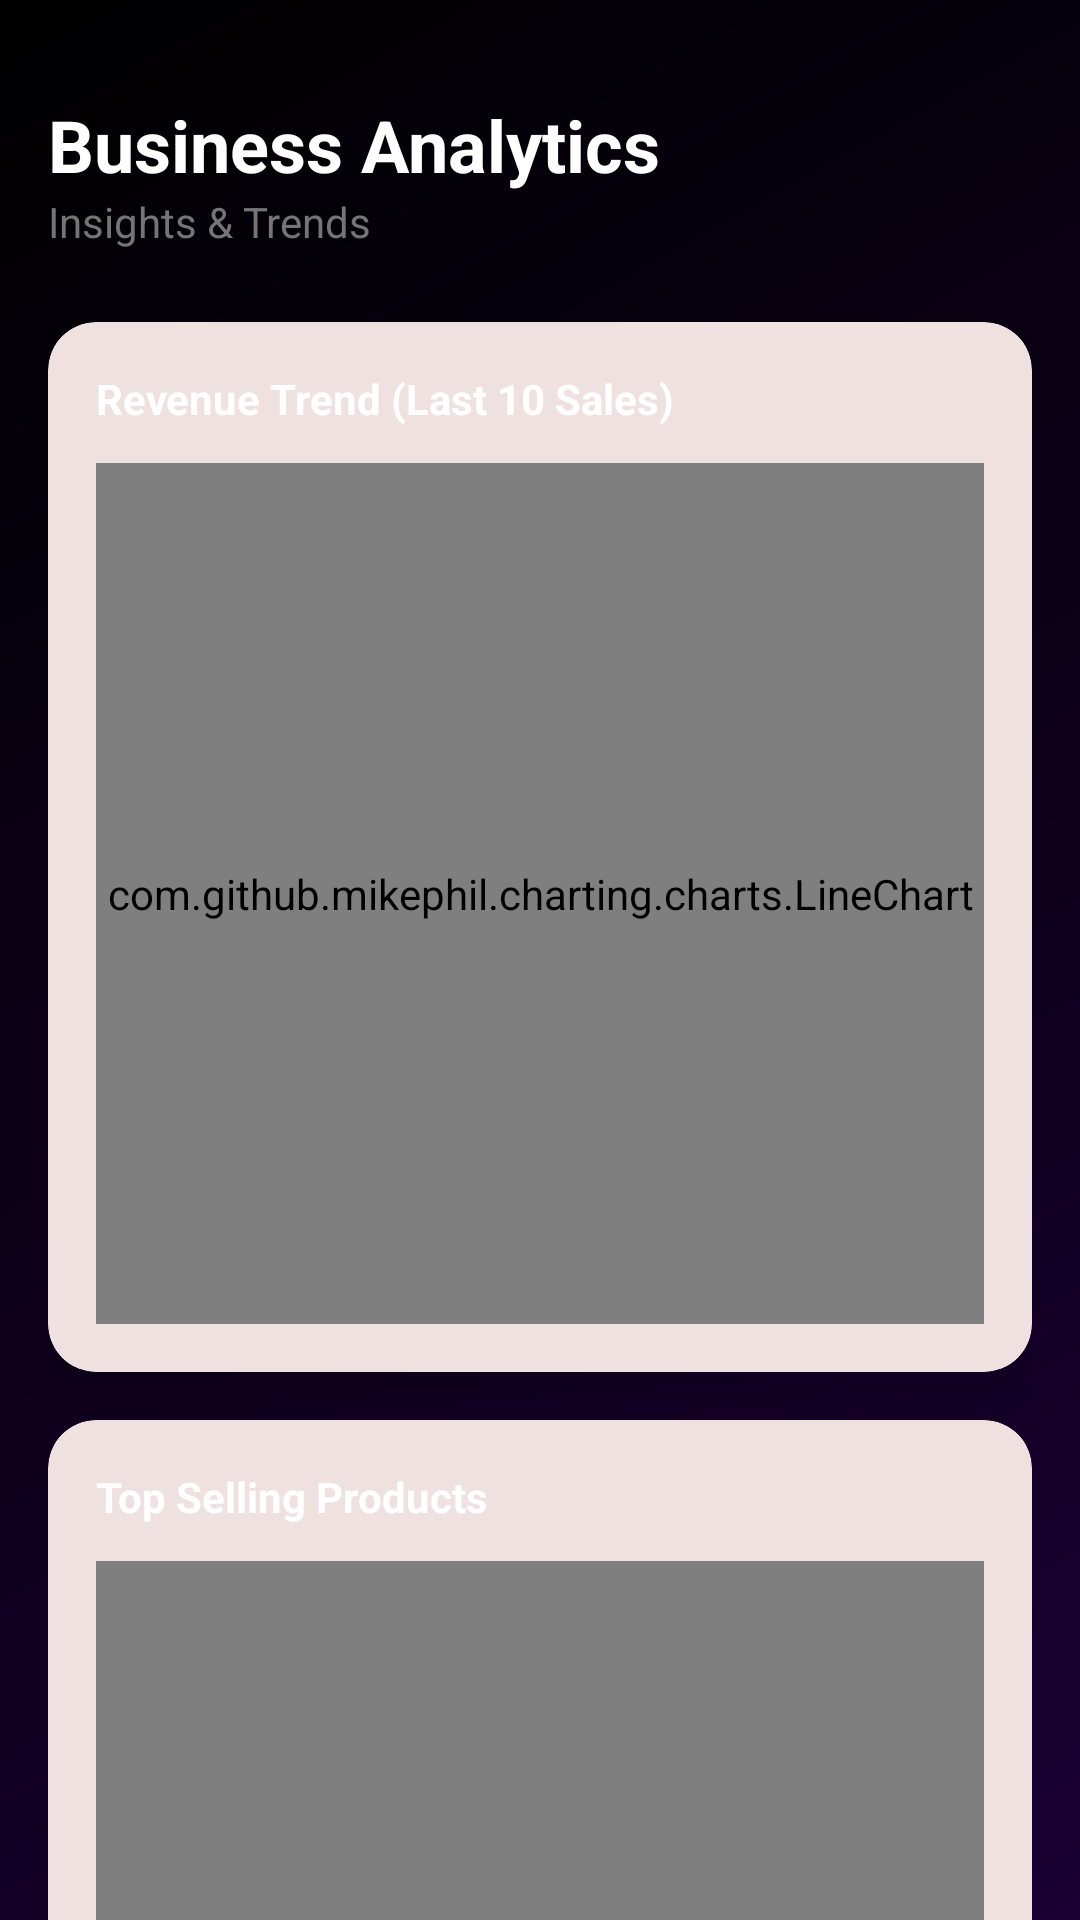

Produce the Android XML layout that renders to this screen, including the resource entries it uses.
<!-- AndroidManifest.xml: application theme Theme.HastaKalaShop -->
<!-- res/layout/fragment_analytics.xml -->
<?xml version="1.0" encoding="utf-8"?>
<androidx.core.widget.NestedScrollView xmlns:android="http://schemas.android.com/apk/res/android"
    xmlns:app="http://schemas.android.com/apk/res-auto"
    android:layout_width="match_parent"
    android:layout_height="match_parent"
    android:background="@drawable/bg_gradient_main">

    <LinearLayout
        android:layout_width="match_parent"
        android:layout_height="wrap_content"
        android:orientation="vertical"
        android:padding="16dp">

        <TextView
            android:layout_width="wrap_content"
            android:layout_height="wrap_content"
            android:layout_marginTop="16dp"
            android:text="Business Analytics"
            android:textColor="@color/white"
            android:textSize="24sp"
            android:textStyle="bold" />

        <TextView
            android:layout_width="wrap_content"
            android:layout_height="wrap_content"
            android:text="Insights &amp; Trends"
            android:textColor="@color/textSecondary" />

        
        <com.google.android.material.card.MaterialCardView
            style="@style/PremiumCard"
            android:layout_width="match_parent"
            android:layout_height="350dp"
            android:layout_marginTop="24dp">
            <LinearLayout
                android:layout_width="match_parent"
                android:layout_height="match_parent"
                android:orientation="vertical"
                android:padding="16dp">
                <TextView
                    android:layout_width="wrap_content"
                    android:layout_height="wrap_content"
                    android:text="Revenue Trend (Last 10 Sales)"
                    android:textColor="@color/white"
                    android:textStyle="bold" />
                <com.github.mikephil.charting.charts.LineChart
                    android:id="@+id/lineChart"
                    android:layout_width="match_parent"
                    android:layout_height="match_parent"
                    android:layout_marginTop="12dp" />
            </LinearLayout>
        </com.google.android.material.card.MaterialCardView>

        
        <com.google.android.material.card.MaterialCardView
            style="@style/PremiumCard"
            android:layout_width="match_parent"
            android:layout_height="350dp"
            android:layout_marginTop="16dp">
            <LinearLayout
                android:layout_width="match_parent"
                android:layout_height="match_parent"
                android:orientation="vertical"
                android:padding="16dp">
                <TextView
                    android:layout_width="wrap_content"
                    android:layout_height="wrap_content"
                    android:text="Top Selling Products"
                    android:textColor="@color/white"
                    android:textStyle="bold" />
                <com.github.mikephil.charting.charts.PieChart
                    android:id="@+id/pieChart"
                    android:layout_width="match_parent"
                    android:layout_height="match_parent"
                    android:layout_marginTop="12dp" />
            </LinearLayout>
        </com.google.android.material.card.MaterialCardView>

        
        <com.google.android.material.card.MaterialCardView
            style="@style/PremiumCard"
            android:layout_width="match_parent"
            android:layout_height="350dp"
            android:layout_marginTop="16dp">
            <LinearLayout
                android:layout_width="match_parent"
                android:layout_height="match_parent"
                android:orientation="vertical"
                android:padding="16dp">
                <TextView
                    android:layout_width="wrap_content"
                    android:layout_height="wrap_content"
                    android:text="Current Stock Inventory"
                    android:textColor="@color/white"
                    android:textStyle="bold" />
                <com.github.mikephil.charting.charts.BarChart
                    android:id="@+id/barChart"
                    android:layout_width="match_parent"
                    android:layout_height="match_parent"
                    android:layout_marginTop="12dp" />
            </LinearLayout>
        </com.google.android.material.card.MaterialCardView>

        <View
            android:layout_width="match_parent"
            android:layout_height="80dp" />

    </LinearLayout>
</androidx.core.widget.NestedScrollView>
<!-- resources referenced by this layout -->
<resources>
  <color name="textSecondary">#757575</color>
  <color name="white">#FFFFFFFF</color>
  <!-- drawable bg_gradient_main (drawable) -->
  <?xml version="1.0" encoding="utf-8"?>
  <shape xmlns:android="http://schemas.android.com/apk/res/android"
      android:shape="rectangle">
      <gradient
          android:angle="135"
          android:endColor="#000000"
          android:startColor="#1A0033"
          android:type="linear" />
  </shape>
  <style name="PremiumCard" parent="Widget.Material3.CardView.Elevated">
          <item name="cardCornerRadius">16dp</item>
          <item name="cardElevation">8dp</item>
          <item name="cardBackgroundColor">@color/cardBackgroundColor</item>
      </style>
  <style name="Theme.HastaKalaShop" parent="Theme.HastaKalaShop.Royal" />
  <color name="cardBackgroundColor">#FFFFFF</color>
  <style name="Theme.HastaKalaShop.Royal" parent="Theme.Material3.DayNight.NoActionBar">
          <item name="colorPrimary">@color/royalPrimary</item>
          <item name="colorOnPrimary">@color/white</item>
          <item name="colorSecondary">@color/royalAccent</item>
          <item name="android:windowBackground">@color/royalBackground</item>
          <item name="android:statusBarColor">@color/royalPrimaryDark</item>
          <item name="colorSurface">@color/white</item>
      </style>
  <color name="royalPrimary">#800000</color>
  <color name="royalAccent">#D4AF37</color>
  <color name="royalBackground">#FFF8E1</color>
  <color name="royalPrimaryDark">#400000</color>
</resources>
